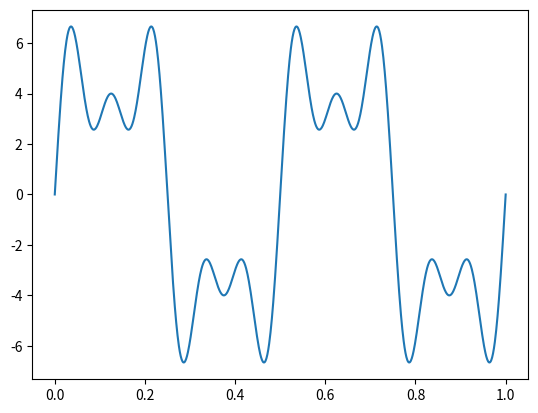

Write Python code to recreate this figure. (Note: this script raises an exception after producing the figure.)
import numpy as np
from pathlib import Path


def plot_signal(x: np.ndarray, s: np.ndarray):
    import matplotlib.pyplot as plt

    plt.plot(x, s)
    plt.show()


if __name__ == "__main__":
    # Linspace
    start = 0.0
    end = 1.0
    n = 1000
    x = np.linspace(start, end, n)

    # Frequencies
    f1 = 2
    f2 = 6
    f3 = 10

    # Amplitudes
    a1 = 5
    a2 = 3
    a3 = 2

    # Signals
    s1 = a1 * np.sin(2 * np.pi * f1 * x)
    s2 = a2 * np.sin(2 * np.pi * f2 * x)
    s3 = a3 * np.sin(2 * np.pi * f3 * x)

    # Mixed signal
    s = s1 + s2 + s3

    # Plot signals
    plot_signal(x, s)

    # Save to csv file
    base_dir = Path(__file__).parent.resolve()
    file_name = "signal.csv"
    file_path = base_dir / file_name
    np.savetxt(file_path, s, fmt="%2.10f")
    print(f"Signal saved as {file_path}")
